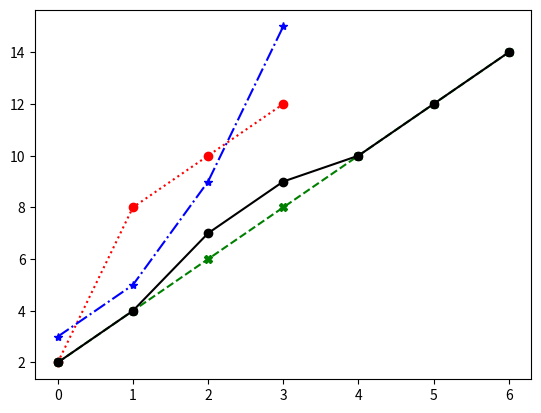

This figure's Python source:
# doted and colored line
'''

Line Syntax	   Description
'-'	           Solid line	
':'	           Dotted line	
'--'	       Dashed line	
'-.'	       Dashed/dotted line

'''
import numpy as np
import matplotlib.pyplot as plt


x=np.array([2,8,10,12])
plt.plot(x,'o:r')
plt.show()

y=np.array([3,5,9,15])
plt.plot(y,'*-.b')
plt.show()

z=np.array([2,4,6,8,10,12,14])
plt.plot(z,'X--g')
plt.show()

a=np.array([2,4,7,9,10,12,14])
plt.plot(a,'o-k')
plt.show()